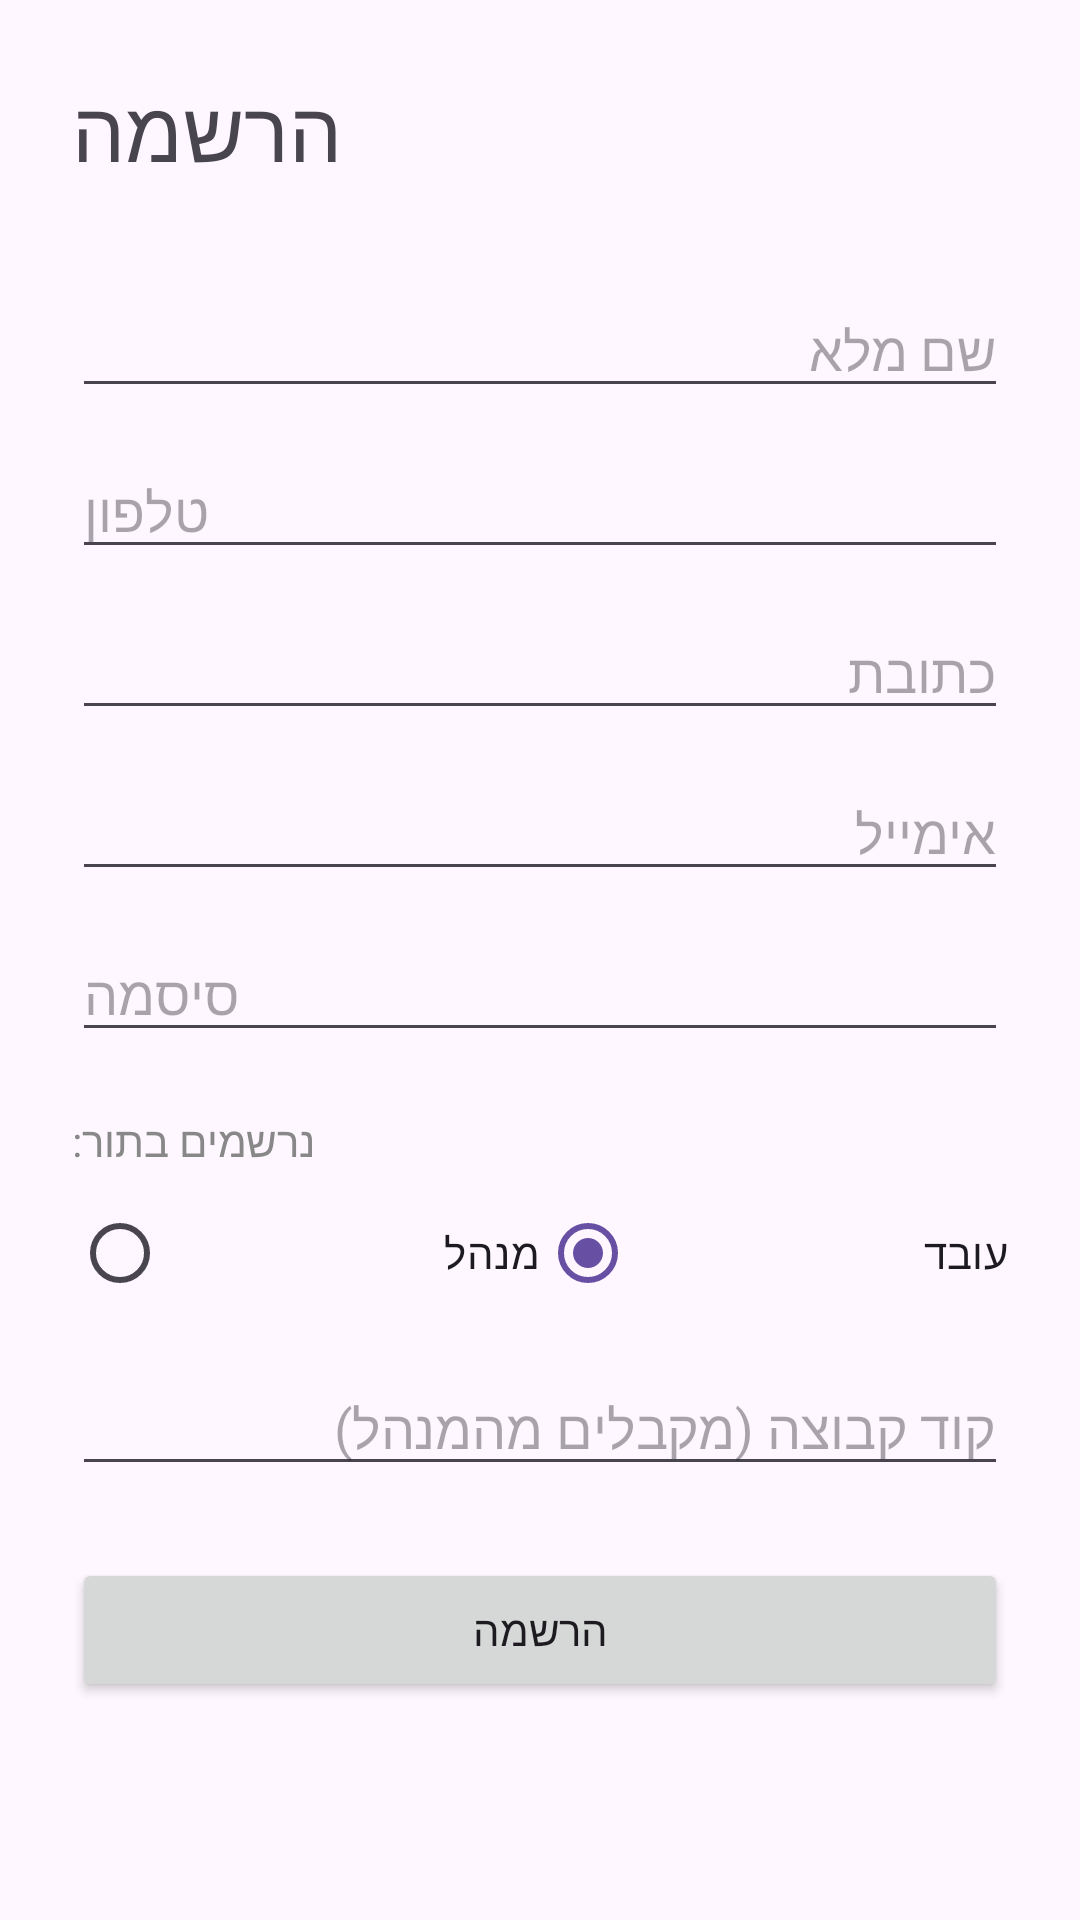

This screen was rendered from an Android layout file. Write that file and the resources it references.
<!-- AndroidManifest.xml: application theme Theme.ShiftSyncProject -->
<!-- res/layout/fragment_register.xml -->
<?xml version="1.0" encoding="utf-8"?>
<ScrollView xmlns:android="http://schemas.android.com/apk/res/android"
    android:layout_width="match_parent"
    android:layout_height="match_parent">

    <LinearLayout
        android:layout_width="match_parent"
        android:layout_height="wrap_content"
        android:orientation="vertical"
        android:padding="24dp">

        <TextView
            android:layout_width="wrap_content"
            android:layout_height="wrap_content"
            android:text="הרשמה"
            android:textSize="28sp"
            android:layout_marginBottom="32dp" />

        <EditText
            android:id="@+id/registerName"
            android:layout_width="match_parent"
            android:layout_height="wrap_content"
            android:hint="שם מלא"
            android:inputType="textPersonName"
            android:layout_marginBottom="12dp" />

        <EditText
            android:id="@+id/registerPhone"
            android:layout_width="match_parent"
            android:layout_height="wrap_content"
            android:hint="טלפון"
            android:inputType="phone"
            android:layout_marginBottom="12dp" />

        <EditText
            android:id="@+id/registerAddress"
            android:layout_width="match_parent"
            android:layout_height="wrap_content"
            android:hint="כתובת"
            android:inputType="textPostalAddress"
            android:layout_marginBottom="12dp" />

        <EditText
            android:id="@+id/registerEmail"
            android:layout_width="match_parent"
            android:layout_height="wrap_content"
            android:hint="אימייל"
            android:inputType="textEmailAddress"
            android:layout_marginBottom="12dp" />

        <EditText
            android:id="@+id/registerPassword"
            android:layout_width="match_parent"
            android:layout_height="wrap_content"
            android:hint="סיסמה"
            android:inputType="textPassword"
            android:layout_marginBottom="20dp" />

        <TextView
            android:layout_width="wrap_content"
            android:layout_height="wrap_content"
            android:text="נרשמים בתור:"
            android:textSize="14sp"
            android:textColor="#888888"
            android:layout_marginBottom="4dp" />

        <RadioGroup
            android:id="@+id/roleRadioGroup"
            android:layout_width="match_parent"
            android:layout_height="wrap_content"
            android:orientation="horizontal"
            android:layout_marginBottom="12dp">

            <RadioButton
                android:id="@+id/roleManagerRadio"
                android:layout_width="0dp"
                android:layout_height="wrap_content"
                android:layout_weight="1"
                android:text="מנהל" />

            <RadioButton
                android:id="@+id/roleEmployeeRadio"
                android:layout_width="0dp"
                android:layout_height="wrap_content"
                android:layout_weight="1"
                android:text="עובד"
                android:checked="true" />

        </RadioGroup>

        
        <EditText
            android:id="@+id/groupCodeInput"
            android:layout_width="match_parent"
            android:layout_height="wrap_content"
            android:hint="קוד קבוצה (מקבלים מהמנהל)"
            android:inputType="textCapCharacters"
            android:layout_marginBottom="24dp" />

        
        <TextView
            android:id="@+id/managerInfoText"
            android:layout_width="match_parent"
            android:layout_height="wrap_content"
            android:text="ייווצר לך קוד קבוצה אוטומטית אחרי ההרשמה - תעביר אותו לעובדים שלך"
            android:textSize="13sp"
            android:textColor="#888888"
            android:visibility="gone"
            android:layout_marginBottom="24dp" />

        <Button
            android:id="@+id/button3"
            android:layout_width="match_parent"
            android:layout_height="wrap_content"
            android:text="הרשמה" />

    </LinearLayout>
</ScrollView>
<!-- resources referenced by this layout -->
<resources>
  <style name="Theme.ShiftSyncProject" parent="Base.Theme.ShiftSyncProject" />
  <style name="Base.Theme.ShiftSyncProject" parent="Theme.Material3.DayNight.NoActionBar">
          
          
      </style>
</resources>
